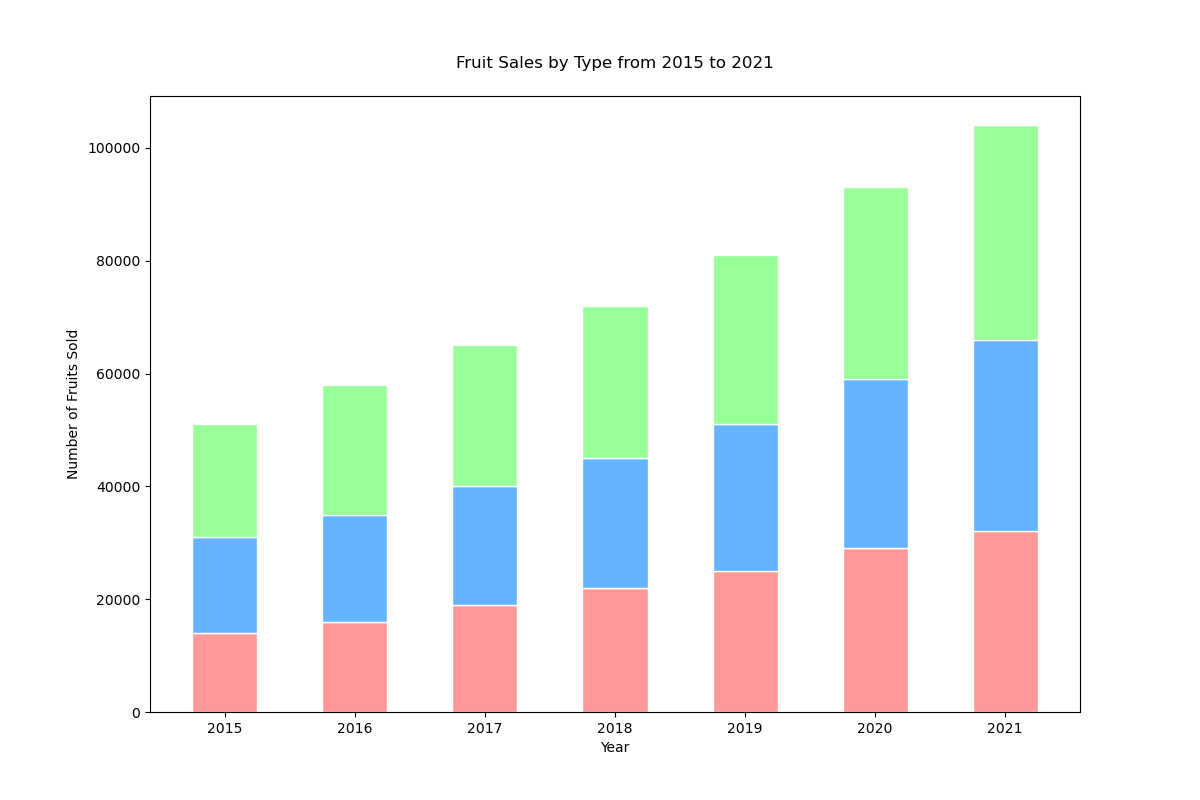

The data file committed next to this chart (first rows):
Year, Apples, Oranges, Bananas
2015, 14000, 17000, 20000
2016, 16000, 19000, 23000
2017, 19000, 21000, 25000
2018, 22000, 23000, 27000
2019, 25000, 26000, 30000
2020, 29000, 30000, 34000
2021, 32000, 34000, 38000
